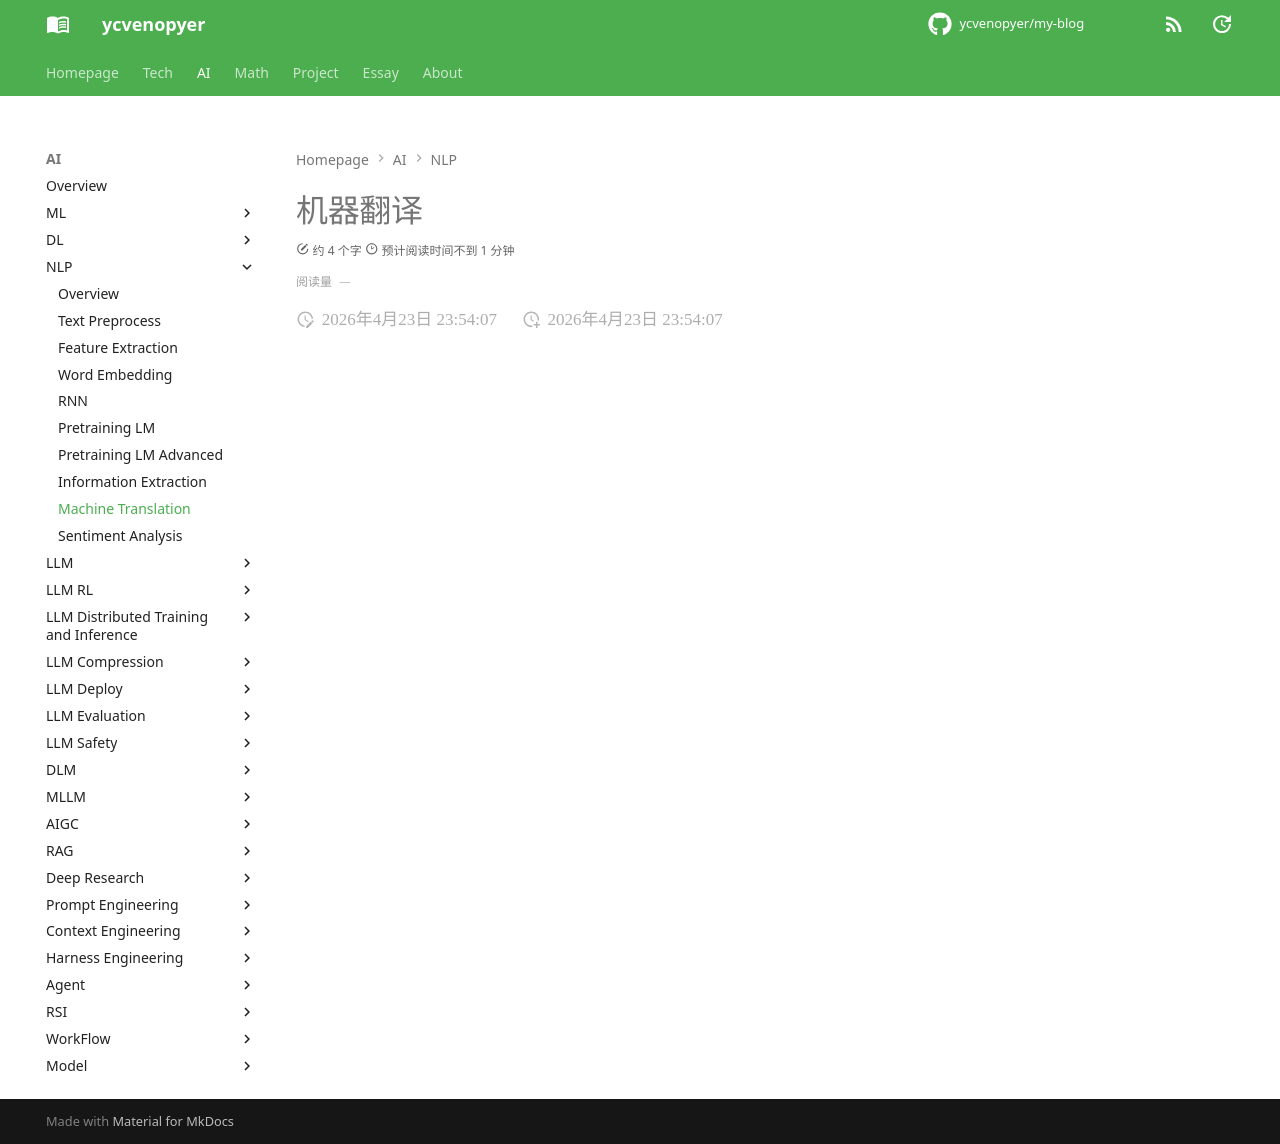

repository: ycvenopyer/my-blog · page: ai-note/nlp/machine-translation/index.html · generator: mkdocs

# 机器翻译
